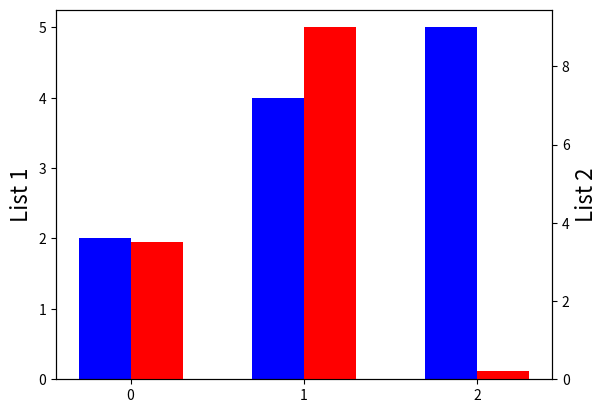

This figure's Python source:
import matplotlib.pyplot as plt
import numpy as np

list1=[[0,2],[1,4],[2,5]]
list2=[[0,3.5],[1,9],[2,0.2]]

x1,y1 = zip(*list1)
x2,y2 = zip(*list2)

fig, ax = plt.subplots()
ax.bar(np.array(x1)-0.15, y1, width = 0.3, color='blue')
ax.set_ylabel('List 1', fontsize=16)
ax2 = ax.twinx()
ax2.bar(np.array(x2)+0.15, y2, width = 0.3, color='red')
ax2.set_ylabel('List 2', fontsize=16)
plt.xticks(range(min(x1+x2), max(x1+x2)+1))
plt.show()